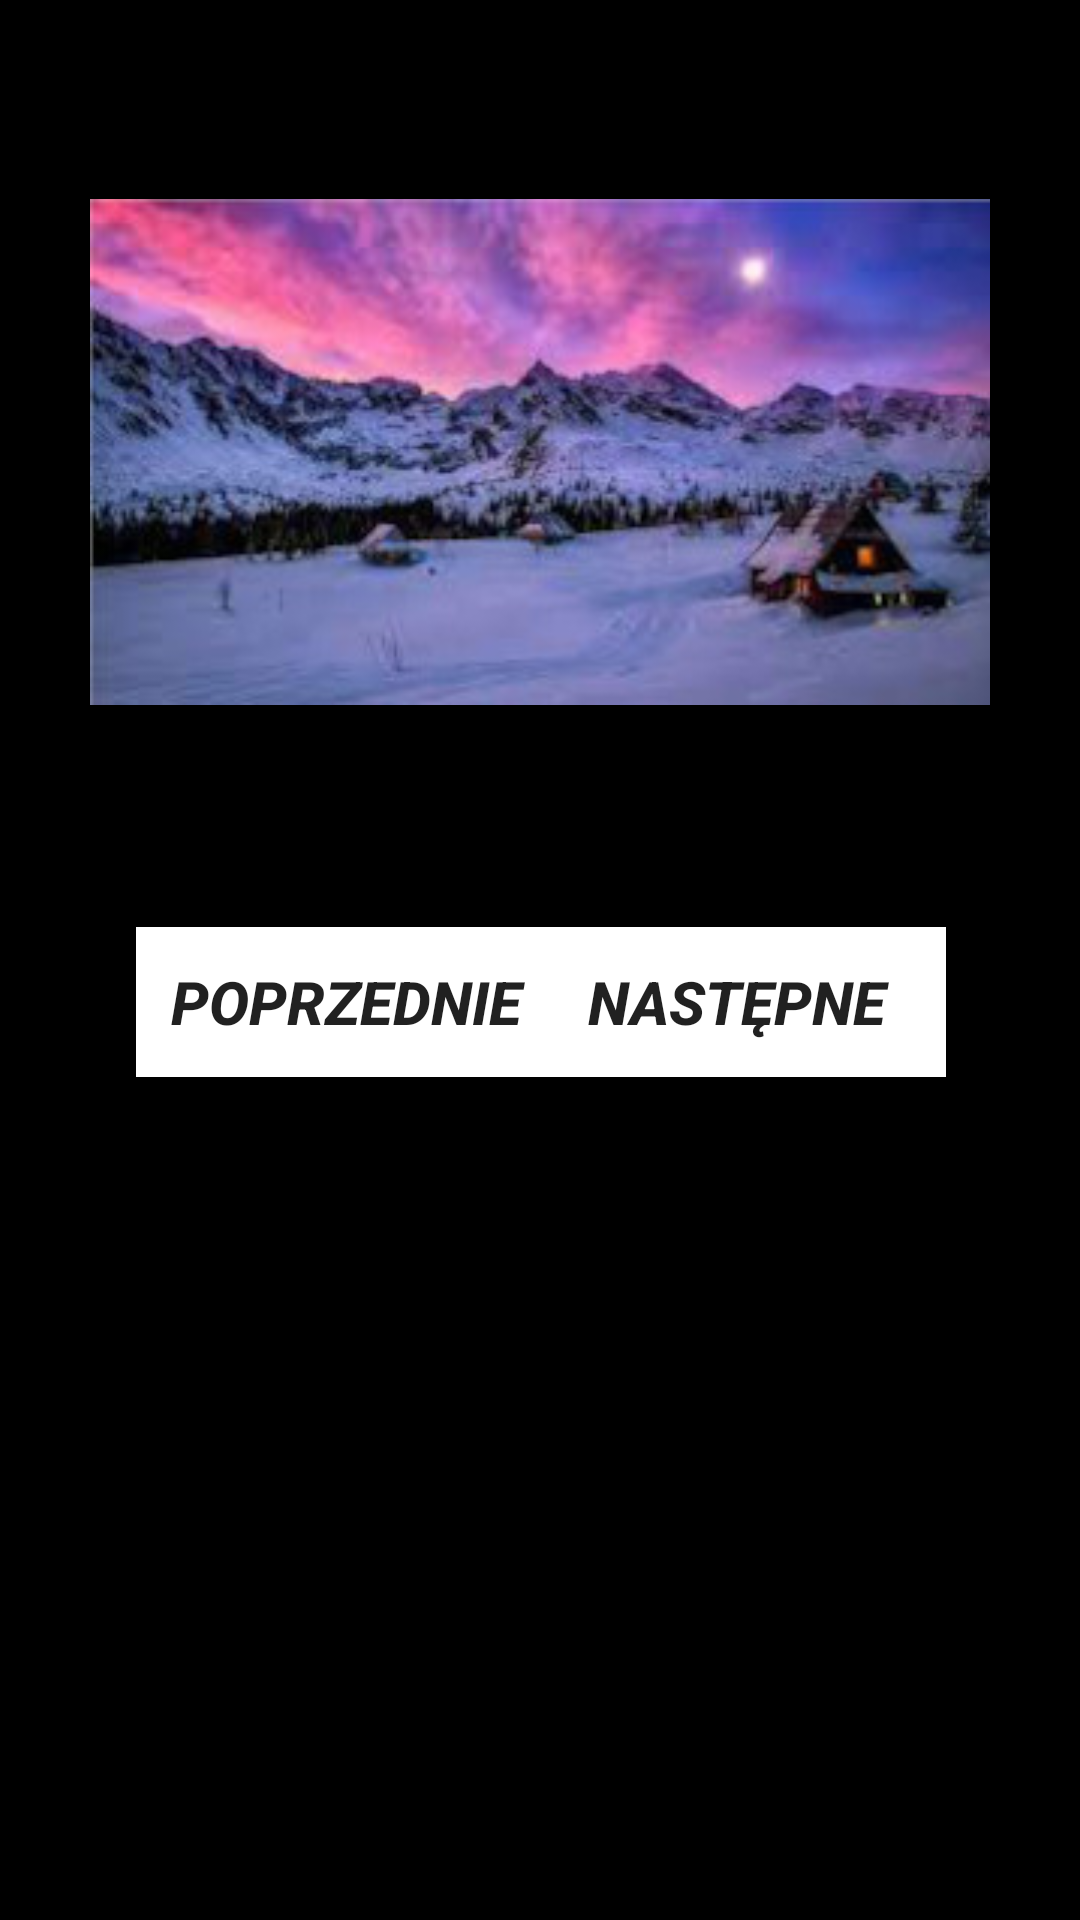

Layout XML and referenced resources for this Android screen:
<!-- AndroidManifest.xml: application theme Theme.07042022 -->
<!-- res/layout/activity_main.xml -->
<?xml version="1.0" encoding="utf-8"?>
<android.support.constraint.ConstraintLayout xmlns:android="http://schemas.android.com/apk/res/android"
    xmlns:app="http://schemas.android.com/apk/res-auto"
    xmlns:tools="http://schemas.android.com/tools"
    android:layout_width="match_parent"
    android:layout_height="match_parent"
    android:background="#000000"
    tools:context=".MainActivity">

    <ImageView
        android:id="@+id/imageView"
        android:layout_width="300dp"
        android:layout_height="170dp"
        app:layout_constraintBottom_toBottomOf="parent"
        app:layout_constraintEnd_toEndOf="parent"
        app:layout_constraintStart_toStartOf="parent"
        app:layout_constraintTop_toTopOf="parent"
        app:layout_constraintVertical_bias="0.14"
        app:srcCompat="@drawable/gory"
        android:contentDescription="@string/zdj_text"/>

    <Button
        android:id="@+id/poprzednie"
        android:layout_width="140dp"
        android:layout_height="50dp"
        android:background="#FFFFFF"
        android:backgroundTint="#FFFFFF"
        android:text="@string/poprzednie_text"
        android:textSize="20sp"
        android:textStyle="bold|italic"
        app:layout_constraintBottom_toBottomOf="parent"
        app:layout_constraintEnd_toEndOf="parent"
        app:layout_constraintHorizontal_bias="0.206"
        app:layout_constraintStart_toStartOf="parent"
        app:layout_constraintTop_toBottomOf="@+id/imageView"
        app:layout_constraintVertical_bias="0.207" />

    <Button
        android:id="@+id/nastepne"
        android:layout_width="140dp"
        android:layout_height="50dp"
        android:background="#F8F8F8"
        android:backgroundTint="#FFFFFF"
        android:text="@string/nastepne_text"
        android:textSize="20sp"
        android:textStyle="bold|italic"
        app:layout_constraintBottom_toBottomOf="parent"
        app:layout_constraintEnd_toEndOf="parent"
        app:layout_constraintHorizontal_bias="0.797"
        app:layout_constraintStart_toStartOf="parent"
        app:layout_constraintTop_toBottomOf="@+id/imageView"
        app:layout_constraintVertical_bias="0.207" />
</android.support.constraint.ConstraintLayout>
<!-- resources referenced by this layout -->
<resources>
  <!-- drawable gory: jpeg bitmap (drawable, 29881 bytes) -->
  <string name="nastepne_text">Następne</string>
  <string name="poprzednie_text">Poprzednie</string>
  <string name="zdj_text">Zdjęcia</string>
  <style name="Theme.07042022" parent="Theme.AppCompat.Light.NoActionBar">
          
          <item name="colorPrimary">@color/white</item>
          <item name="colorPrimaryDark">@color/white</item>
          <item name="colorAccent">@color/white</item>
          
      </style>
  <!-- not gathered from this repository: default colours our renderer supplied (Android Studio template values) -->
  <color name="white">#FFFFFFFF</color>
</resources>
